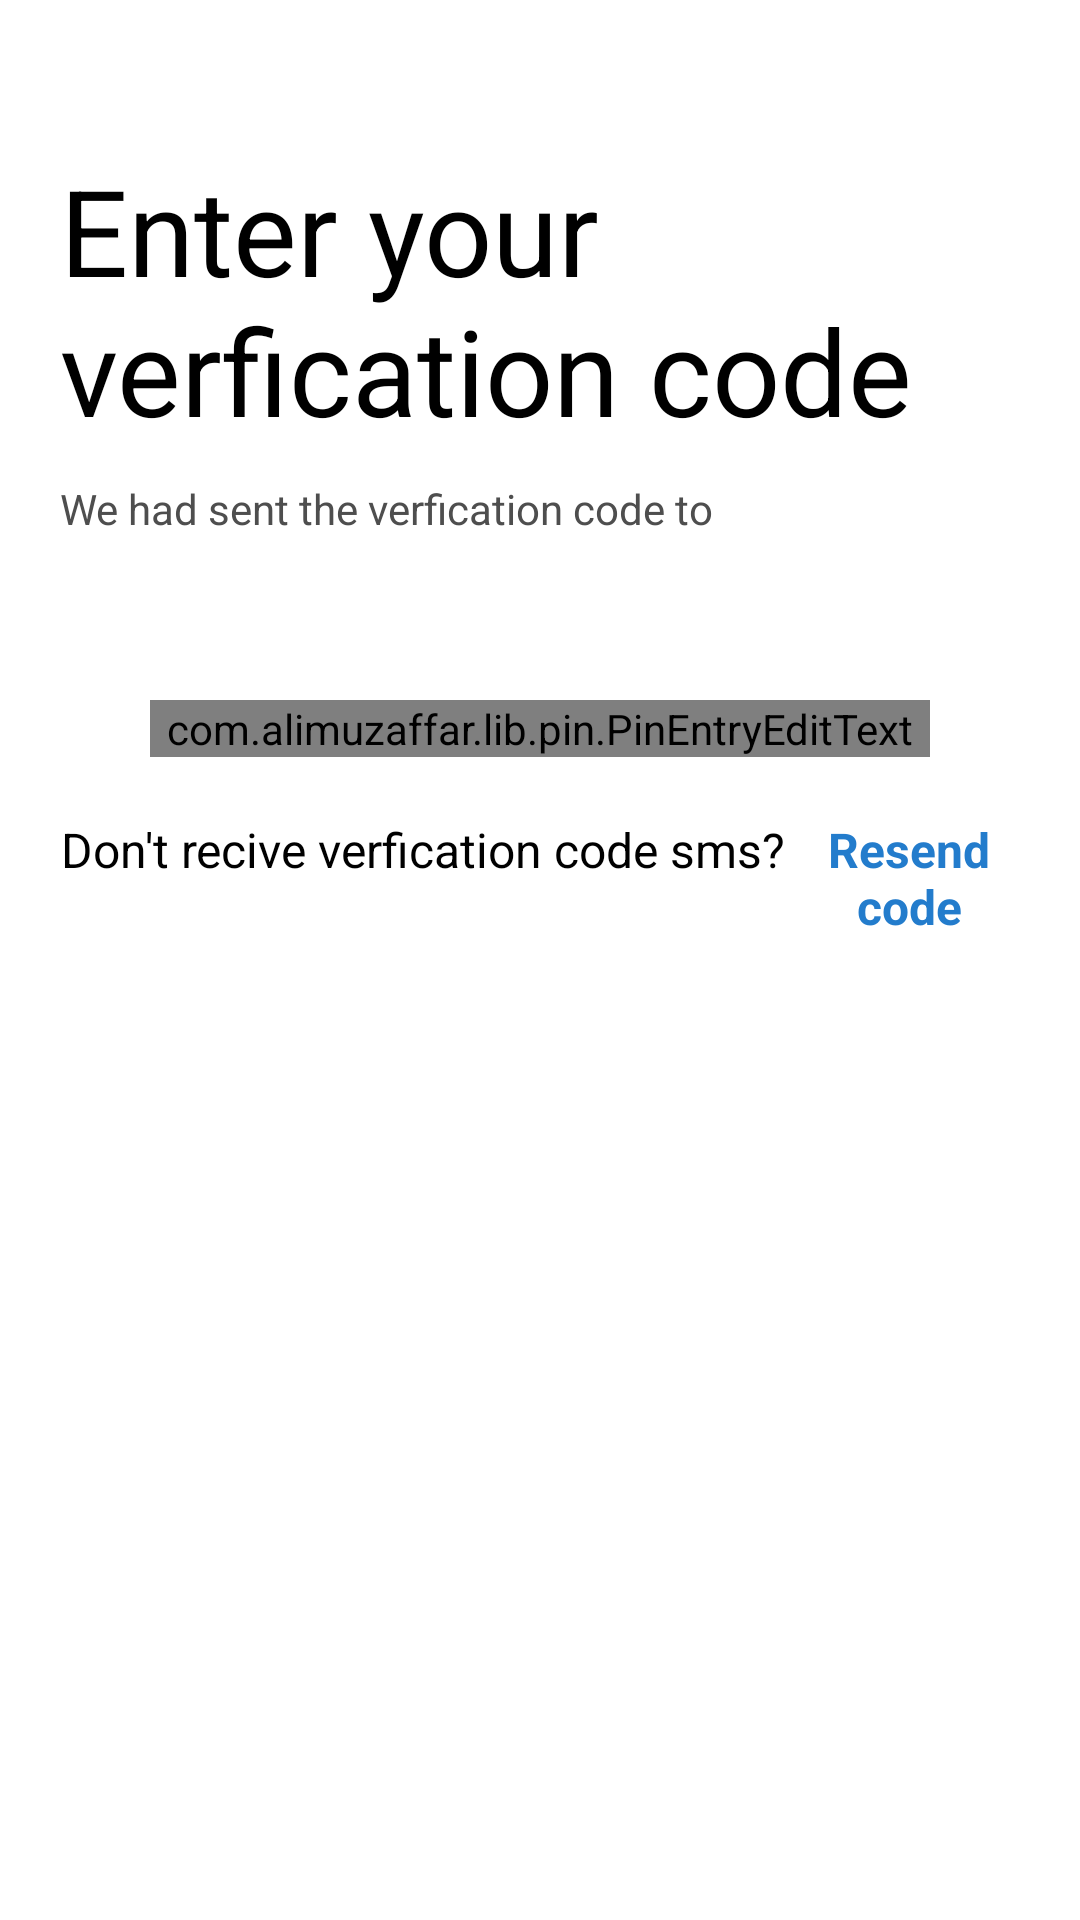

This screen was rendered from an Android layout file. Write that file and the resources it references.
<!-- AndroidManifest.xml: application theme Theme.Eslah -->
<!-- res/layout/activity_varifyingcode.xml -->
<?xml version="1.0" encoding="utf-8"?>
<FrameLayout xmlns:android="http://schemas.android.com/apk/res/android"
    xmlns:app="http://schemas.android.com/apk/res-auto"
    xmlns:tools="http://schemas.android.com/tools"
    android:id="@+id/verfication_code"
    android:layout_width="match_parent"
    android:layout_height="match_parent"
    android:background="#FFFFFF"
    android:clickable="true"
    tools:context=".Varifyingcode">

    <LinearLayout
        android:layout_width="match_parent"
        android:layout_height="match_parent"
        android:orientation="vertical">

        <LinearLayout
            android:layout_width="match_parent"
            android:layout_height="wrap_content"
            android:layout_marginStart="5dp"
            android:layout_marginLeft="5dp"
            android:layout_marginTop="20dp"
            android:layout_marginEnd="5dp"
            android:layout_marginRight="5dp"
            android:orientation="vertical">

            <LinearLayout
                android:layout_width="match_parent"
                android:layout_height="wrap_content"
                android:layout_marginStart="10dp"
                android:layout_marginLeft="10dp"
                android:layout_marginTop="5dp"
                android:layout_marginEnd="10dp"
                android:layout_marginRight="10dp"
                android:orientation="vertical"
                android:padding="5dp">

                <TextView
                    android:id="@+id/textView27"
                    android:layout_width="wrap_content"
                    android:layout_height="wrap_content"
                    android:layout_gravity="start"
                    android:layout_marginTop="20dp"

                    android:drawablePadding="5dp"
                    android:fontFamily="sans-serif"
                    android:gravity="center|start"
                    android:text="Enter your verfication code"
                    android:textColor="#000000"
                    android:textSize="40sp"
                    android:textStyle="normal" />

                <LinearLayout
                    android:layout_width="match_parent"
                    android:layout_height="match_parent"
                    android:orientation="vertical">

                    <TextView
                        android:id="@+id/textView54"
                        android:layout_width="wrap_content"
                        android:layout_height="wrap_content"
                        android:layout_gravity="start"
                        android:layout_marginStart="0dp"

                        android:layout_marginLeft="0dp"
                        android:layout_marginTop="10dp"
                        android:layout_marginEnd="0dp"
                        android:layout_marginRight="0dp"
                        android:drawablePadding="5dp"
                        android:fontFamily="sans-serif"
                        android:gravity="center"
                        android:text="We had sent the verfication code to"
                        android:textColor="#4E4E4E"
                        android:textSize="14sp"
                        android:textStyle="normal" />

                    <TextView
                        android:id="@+id/phone_txt"
                        android:layout_width="wrap_content"
                        android:layout_height="wrap_content"
                        android:layout_gravity="start"
                        android:layout_marginStart="0dp"

                        android:layout_marginLeft="0dp"
                        android:layout_marginTop="10dp"
                        android:layout_marginEnd="5dp"
                        android:layout_marginRight="5dp"
                        android:layout_weight="1"
                        android:drawableEnd="@drawable/ic_baseline_edit_24"
                        android:drawablePadding="5dp"
                        android:fontFamily="sans-serif"
                        android:gravity="start"
                        android:text=""
                        android:textColor="#4E4E4E"
                        android:textSize="18sp"
                        android:textStyle="bold" />
                </LinearLayout>

                <com.alimuzaffar.lib.pin.PinEntryEditText
                    android:id="@+id/txt_pin_entry"
                    android:layout_width="match_parent"
                    android:layout_height="wrap_content"
                    android:layout_gravity="left"
                    android:layout_marginStart="30dp"
                    android:layout_marginTop="20dp"
                    android:layout_marginEnd="30dp"
                    android:cursorVisible="false"
                    android:digits="0123456789"
                    android:gravity="center"
                    android:inputType="number"
                    android:layoutDirection="ltr"
                    android:maxLength="5"
                    android:textColor="#000000"
                    android:textSize="24sp"
                    android:textStyle="bold"
                    app:pinBackgroundDrawable="@drawable/pinbackground"
                    app:pinBackgroundIsSquare="true"></com.alimuzaffar.lib.pin.PinEntryEditText>

                <LinearLayout
                    android:layout_width="match_parent"
                    android:layout_height="match_parent"
                    android:layout_marginTop="20dp"
                    android:orientation="horizontal">

                    <TextView
                        android:id="@+id/textView16"
                        android:layout_width="wrap_content"
                        android:layout_height="wrap_content"
                        android:layout_marginTop="0dp"
                        android:gravity="center"
                        android:text="Don't recive verfication code sms?"
                        android:textColor="#000000"
                        android:textSize="16sp" />

                    <TextView
                        android:id="@+id/textView45"
                        android:layout_width="wrap_content"
                        android:layout_height="wrap_content"
                        android:layout_gravity="center"
                        android:layout_marginStart="5dp"

                        android:layout_marginLeft="5dp"
                        android:layout_marginTop="0dp"
                        android:drawablePadding="0dp"
                        android:fontFamily="sans-serif"
                        android:gravity="center"
                        android:text="Resend code"
                        android:textColor="#237ccc"
                        android:textSize="16sp"
                        android:textStyle="bold" />
                </LinearLayout>

            </LinearLayout>

        </LinearLayout>

    </LinearLayout>

</FrameLayout>
<!-- resources referenced by this layout -->
<resources>
  <!-- drawable pinbackground (drawable) -->
  <?xml version="1.0" encoding="utf-8"?>
  <shape xmlns:android="http://schemas.android.com/apk/res/android" android:shape="rectangle">
      <stroke android:color="#000000" android:width="1dp"></stroke>
      <corners android:radius="10dp"></corners>
  
  </shape>
  <style name="Theme.Eslah" parent="Theme.MaterialComponents.DayNight.NoActionBar">
          
          <item name="colorPrimary">#FFFFFF</item>
          <item name="colorPrimaryVariant">#FFFFFF</item>
          <item name="colorOnPrimary">#FFFFFF</item>
          
          <item name="colorSecondary">#237ccc</item>
          <item name="colorSecondaryVariant">#237ccc</item>
          <item name="colorOnSecondary">#FFFFFF</item>
          <item name="android:itemTextAppearance">@style/myCustomMenuTextApearance</item>
          
          <item name="android:windowLightStatusBar" tools:targetApi="m">true</item>
          <item name="android:windowContentTransitions" tools:targetApi="lollipop">true</item>
          <item name="colorControlNormal">#FFFFFF</item>
          <item name="android:windowTranslucentStatus">true</item>
          <item name="android:windowTranslucentNavigation">true</item>
          <item name="android:statusBarColor" tools:targetApi="lollipop">@android:color/transparent</item>
  
      </style>
  <style name="myCustomMenuTextApearance" parent="@android:style/TextAppearance.Widget.IconMenu.Item">
          <item name="android:textColor">@android:color/primary_text_light_nodisable</item>
      </style>
</resources>
